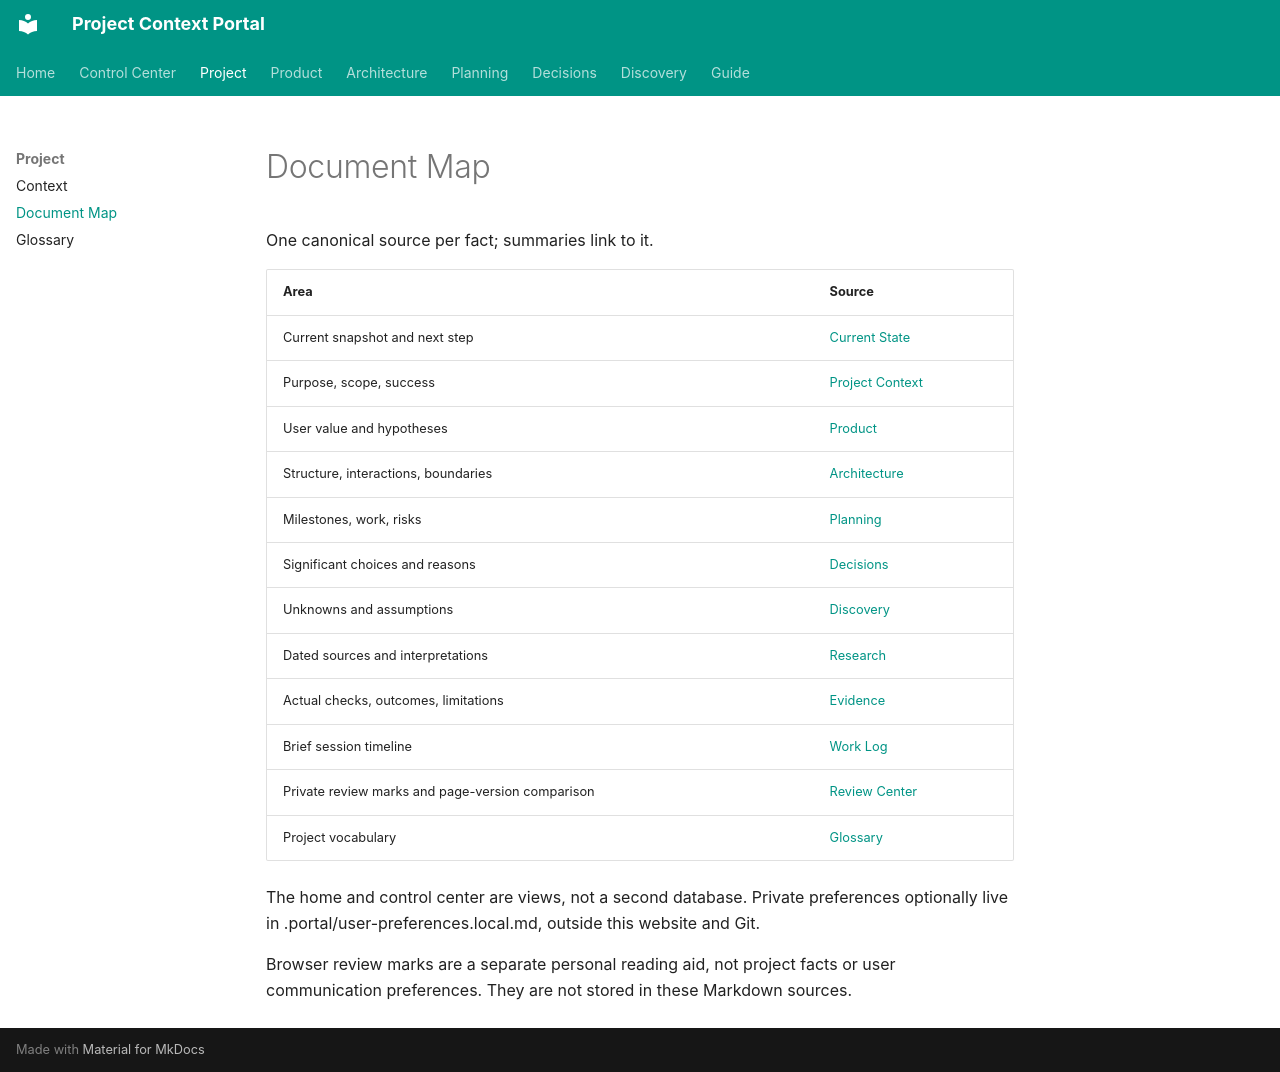

repository: emecyildiz/project-context-portal · page: DOCUMENTATION_MAP/index.html · generator: mkdocs

# Document Map

One canonical source per fact; summaries link to it.

| Area | Source |
|---|---|
| Current snapshot and next step | [Current State](CURRENT_STATE.md) |
| Purpose, scope, success | [Project Context](PROJECT_CONTEXT.md) |
| User value and hypotheses | [Product](product/index.md) |
| Structure, interactions, boundaries | [Architecture](architecture/index.md) |
| Milestones, work, risks | [Planning](planning/index.md) |
| Significant choices and reasons | [Decisions](decisions/index.md) |
| Unknowns and assumptions | [Discovery](discovery/index.md) |
| Dated sources and interpretations | [Research](research/index.md) |
| Actual checks, outcomes, limitations | [Evidence](evidence/index.md) |
| Brief session timeline | [Work Log](control-center/WORK_LOG.md) |
| Private review marks and page-version comparison | [Review Center](review/index.md) |
| Project vocabulary | [Glossary](GLOSSARY.md) |

The home and control center are views, not a second database.
Private preferences optionally live in .portal/user-preferences.local.md, outside this website and Git.

Browser review marks are a separate personal reading aid, not project facts or user communication preferences. They are not stored in these Markdown sources.
